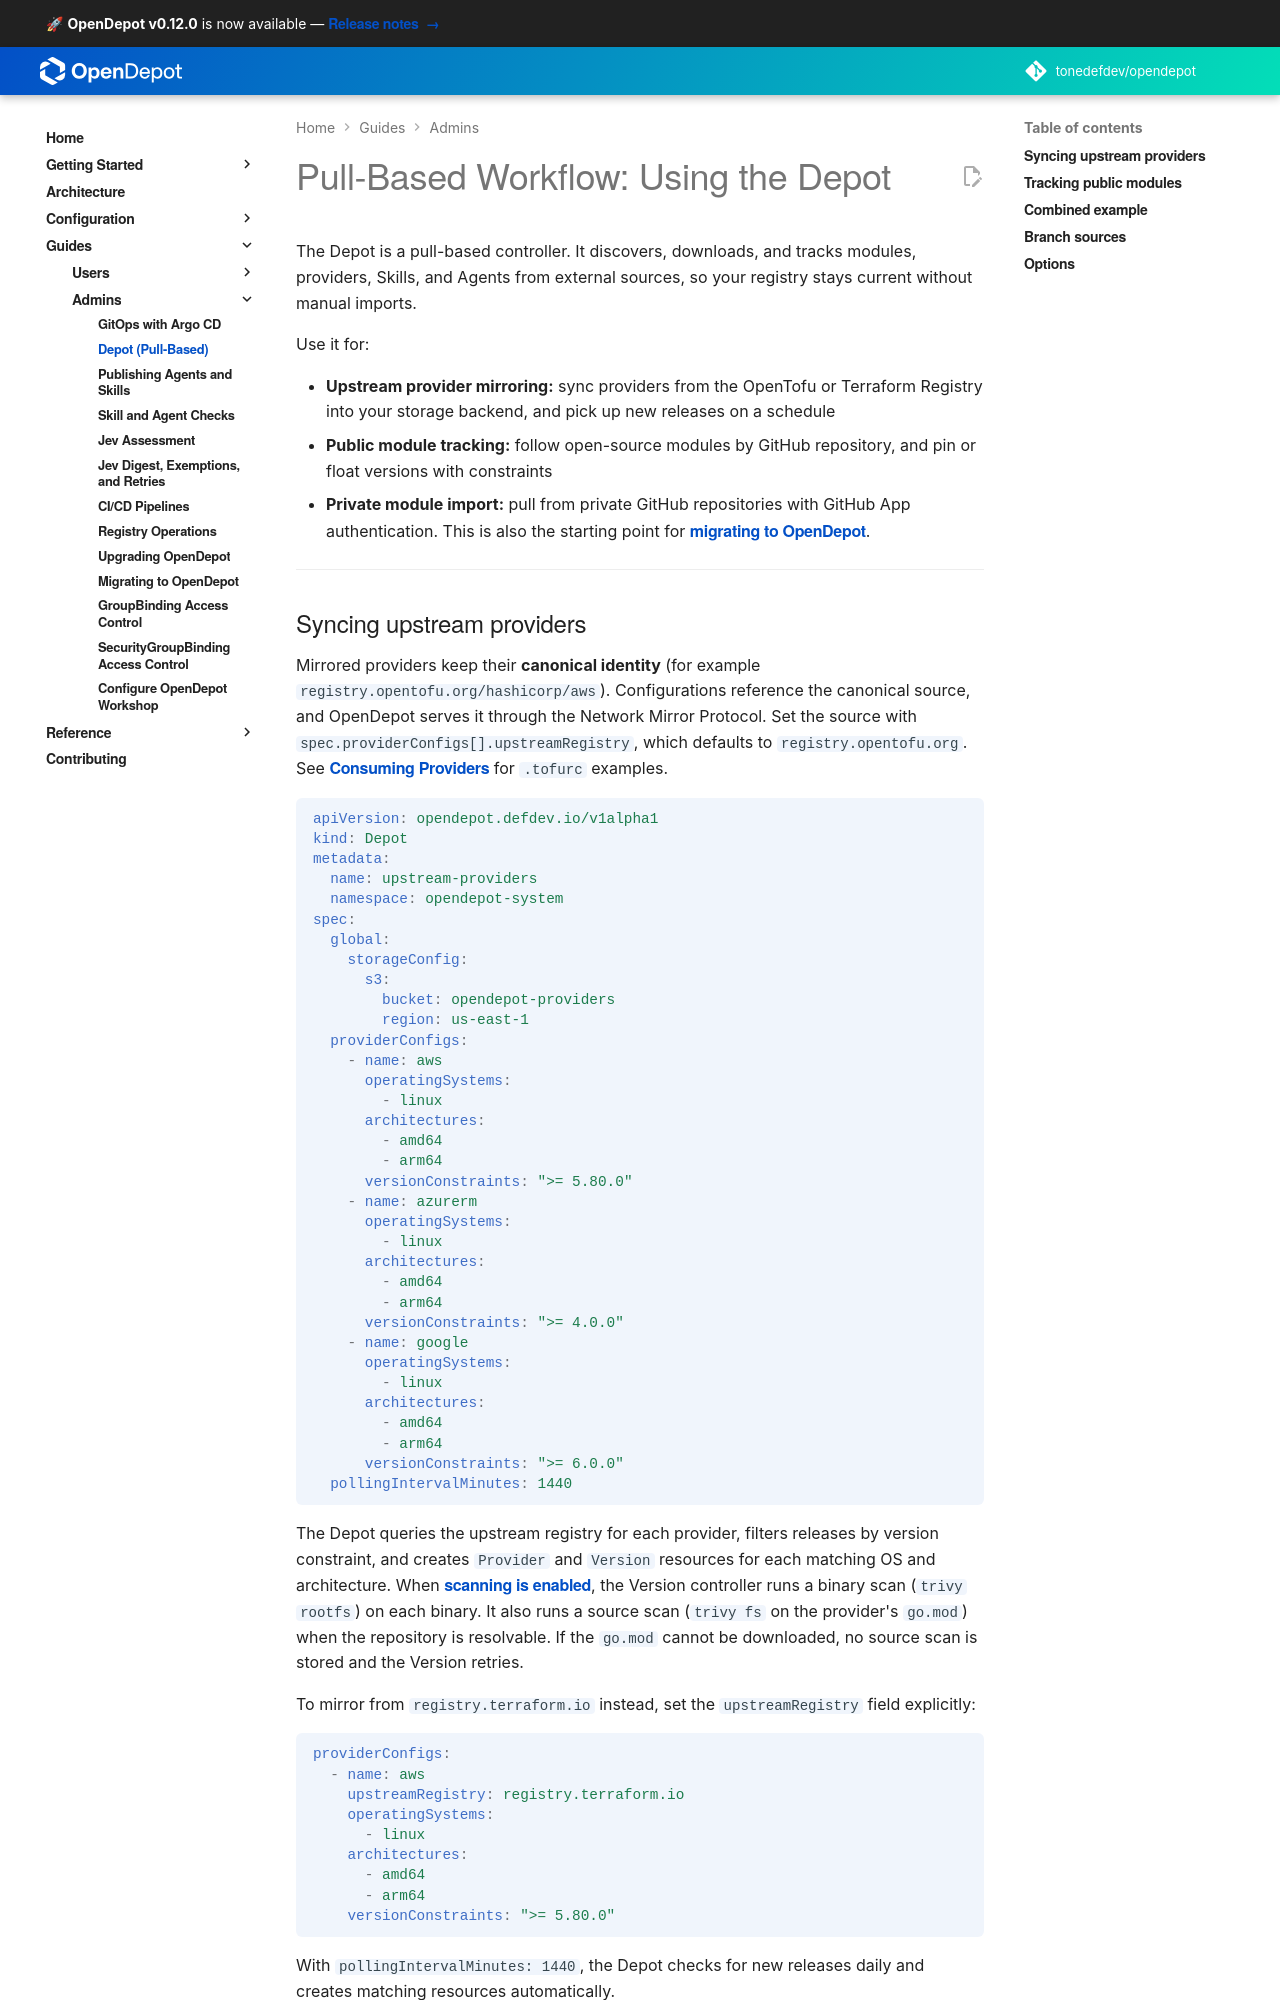

repository: tonedefdev/opendepot · page: docs/guides/depot/index.html · generator: mkdocs

---
tags:
  - depot
  - pull-based
  - guides
---

# Pull-Based Workflow: Using the Depot

The Depot is a pull-based controller that discovers, downloads, and continuously tracks modules and providers from external sources. It handles the full lifecycle — from initial import through ongoing version tracking — so your registry stays current without manual intervention.

The Depot is well-suited to three scenarios:

- **Upstream provider mirroring** — sync major cloud providers (AWS, Azure, Google Cloud, and others) from the OpenTofu or Terraform Registry into your own storage backend, run Trivy scans automatically, and pick up new releases on a schedule
- **Public module tracking** — follow upstream open-source modules by pointing to their GitHub repositories, pin or float versions with constraints, and run Trivy IaC scans on every synced archive
- **Private module import** — pull from private GitHub repositories using GitHub App authentication; also the foundation for one-time registry migration (see [Migrating to OpenDepot](migration.md))

---
